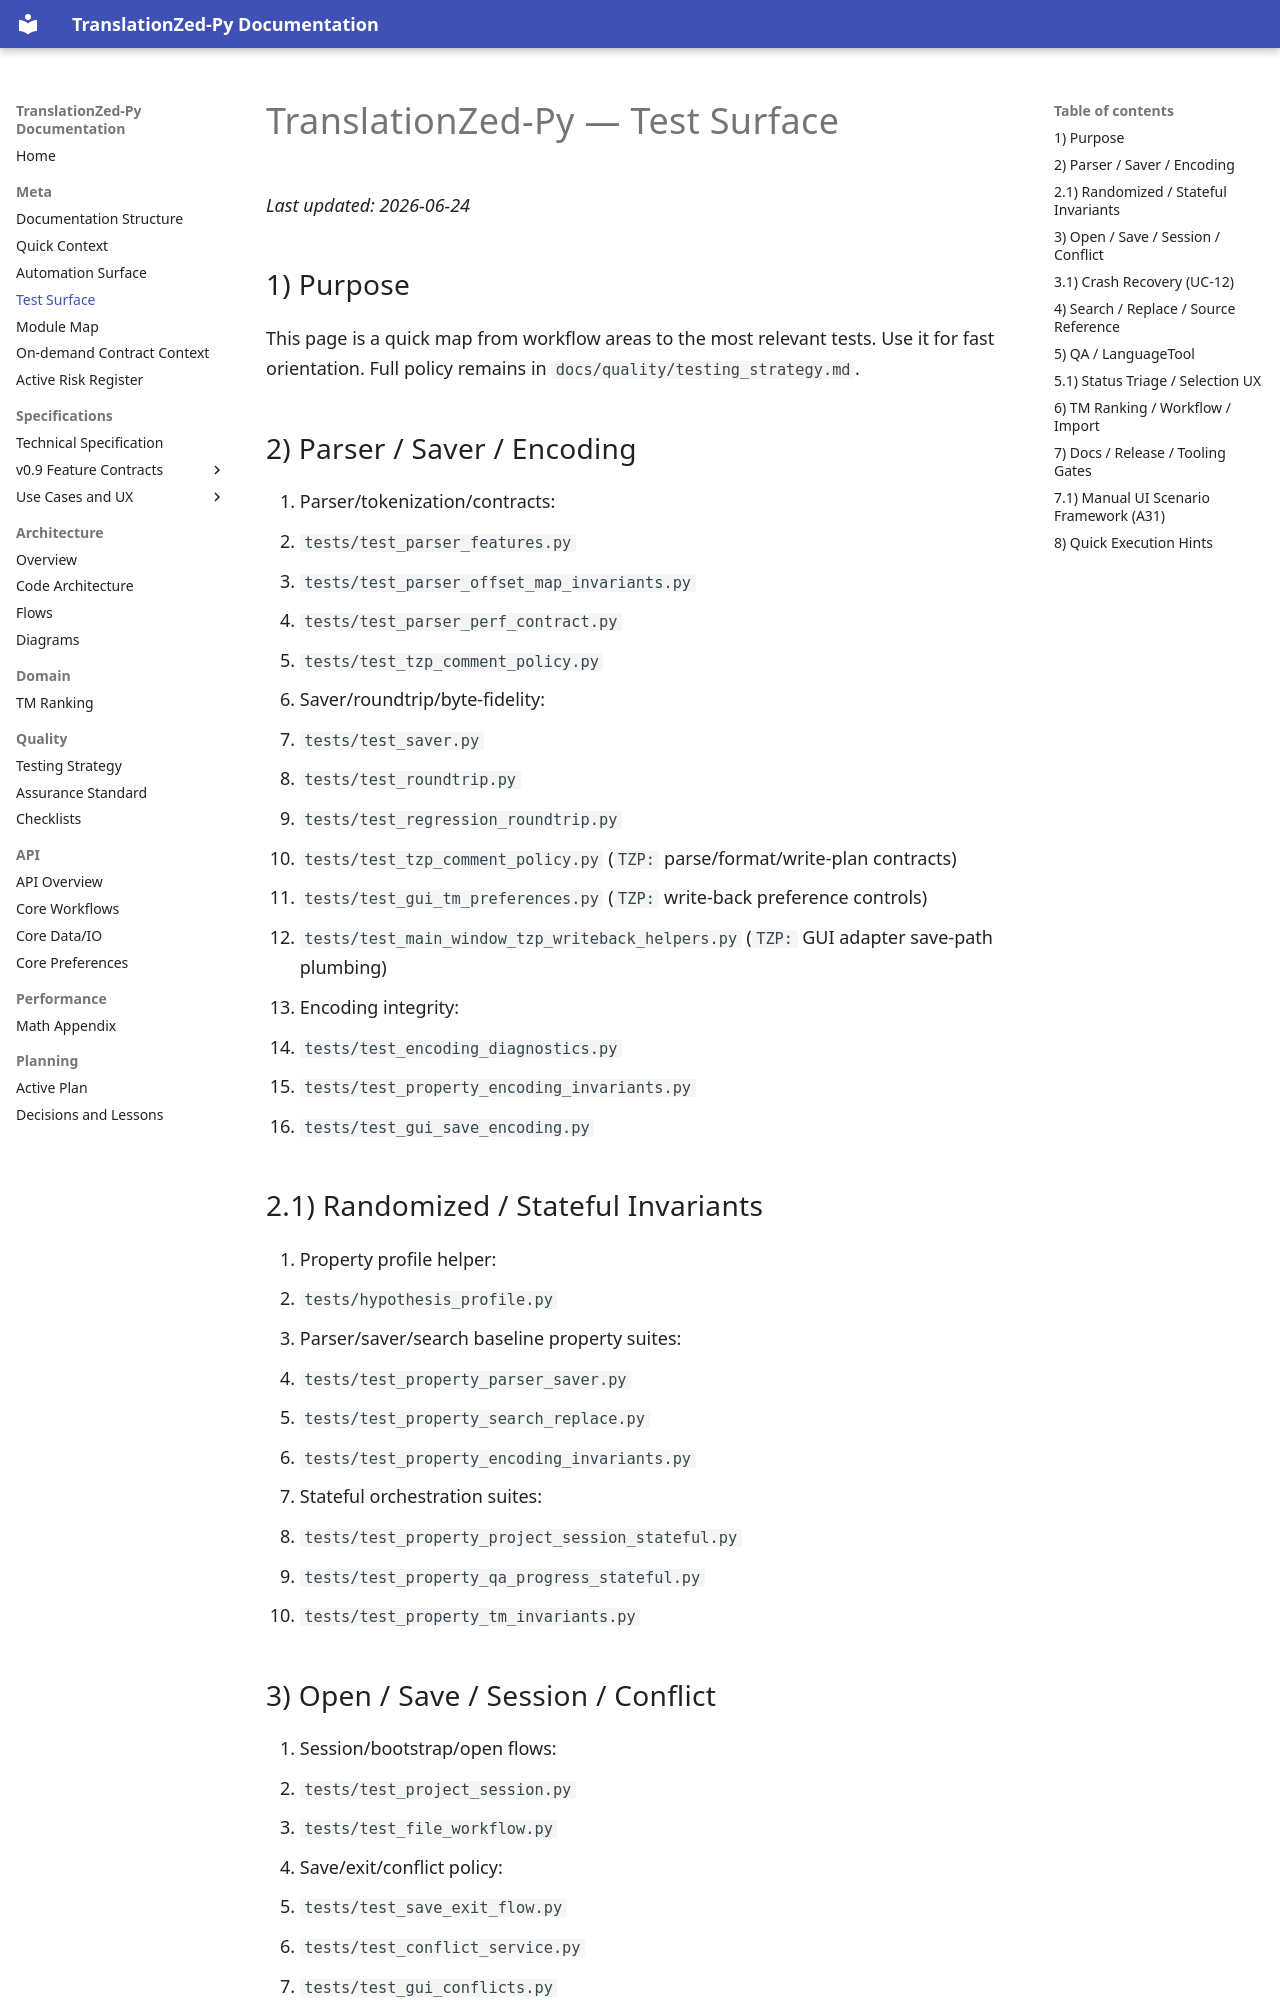

repository: PlagaMedicum/TranslationZed-py · page: reference/test_surface.html · generator: mkdocs

# TranslationZed-Py — Test Surface
_Last updated: 2026-06-24_

## 1) Purpose

This page is a quick map from workflow areas to the most relevant tests.
Use it for fast orientation. Full policy remains in `docs/quality/testing_strategy.md`.

## 2) Parser / Saver / Encoding

1. Parser/tokenization/contracts:
   - `tests/test_parser_features.py`
   - `tests/test_parser_offset_map_invariants.py`
   - `tests/test_parser_perf_contract.py`
   - `tests/test_tzp_comment_policy.py`
2. Saver/roundtrip/byte-fidelity:
   - `tests/test_saver.py`
   - `tests/test_roundtrip.py`
   - `tests/test_regression_roundtrip.py`
   - `tests/test_tzp_comment_policy.py` (`TZP:` parse/format/write-plan contracts)
   - `tests/test_gui_tm_preferences.py` (`TZP:` write-back preference controls)
   - `tests/test_main_window_tzp_writeback_helpers.py` (`TZP:` GUI adapter save-path plumbing)
3. Encoding integrity:
   - `tests/test_encoding_diagnostics.py`
   - `tests/test_property_encoding_invariants.py`
   - `tests/test_gui_save_encoding.py`

## 2.1) Randomized / Stateful Invariants

1. Property profile helper:
   - `tests/hypothesis_profile.py`
2. Parser/saver/search baseline property suites:
   - `tests/test_property_parser_saver.py`
   - `tests/test_property_search_replace.py`
   - `tests/test_property_encoding_invariants.py`
3. Stateful orchestration suites:
   - `tests/test_property_project_session_stateful.py`
   - `tests/test_property_qa_progress_stateful.py`
   - `tests/test_property_tm_invariants.py`

## 3) Open / Save / Session / Conflict

1. Session/bootstrap/open flows:
   - `tests/test_project_session.py`
   - `tests/test_file_workflow.py`
2. Save/exit/conflict policy:
   - `tests/test_save_exit_flow.py`
   - `tests/test_conflict_service.py`
   - `tests/test_gui_conflicts.py`
3. Cache state and EN hash:
   - `tests/test_status_cache.py`
   - `tests/test_en_hash_cache.py`
